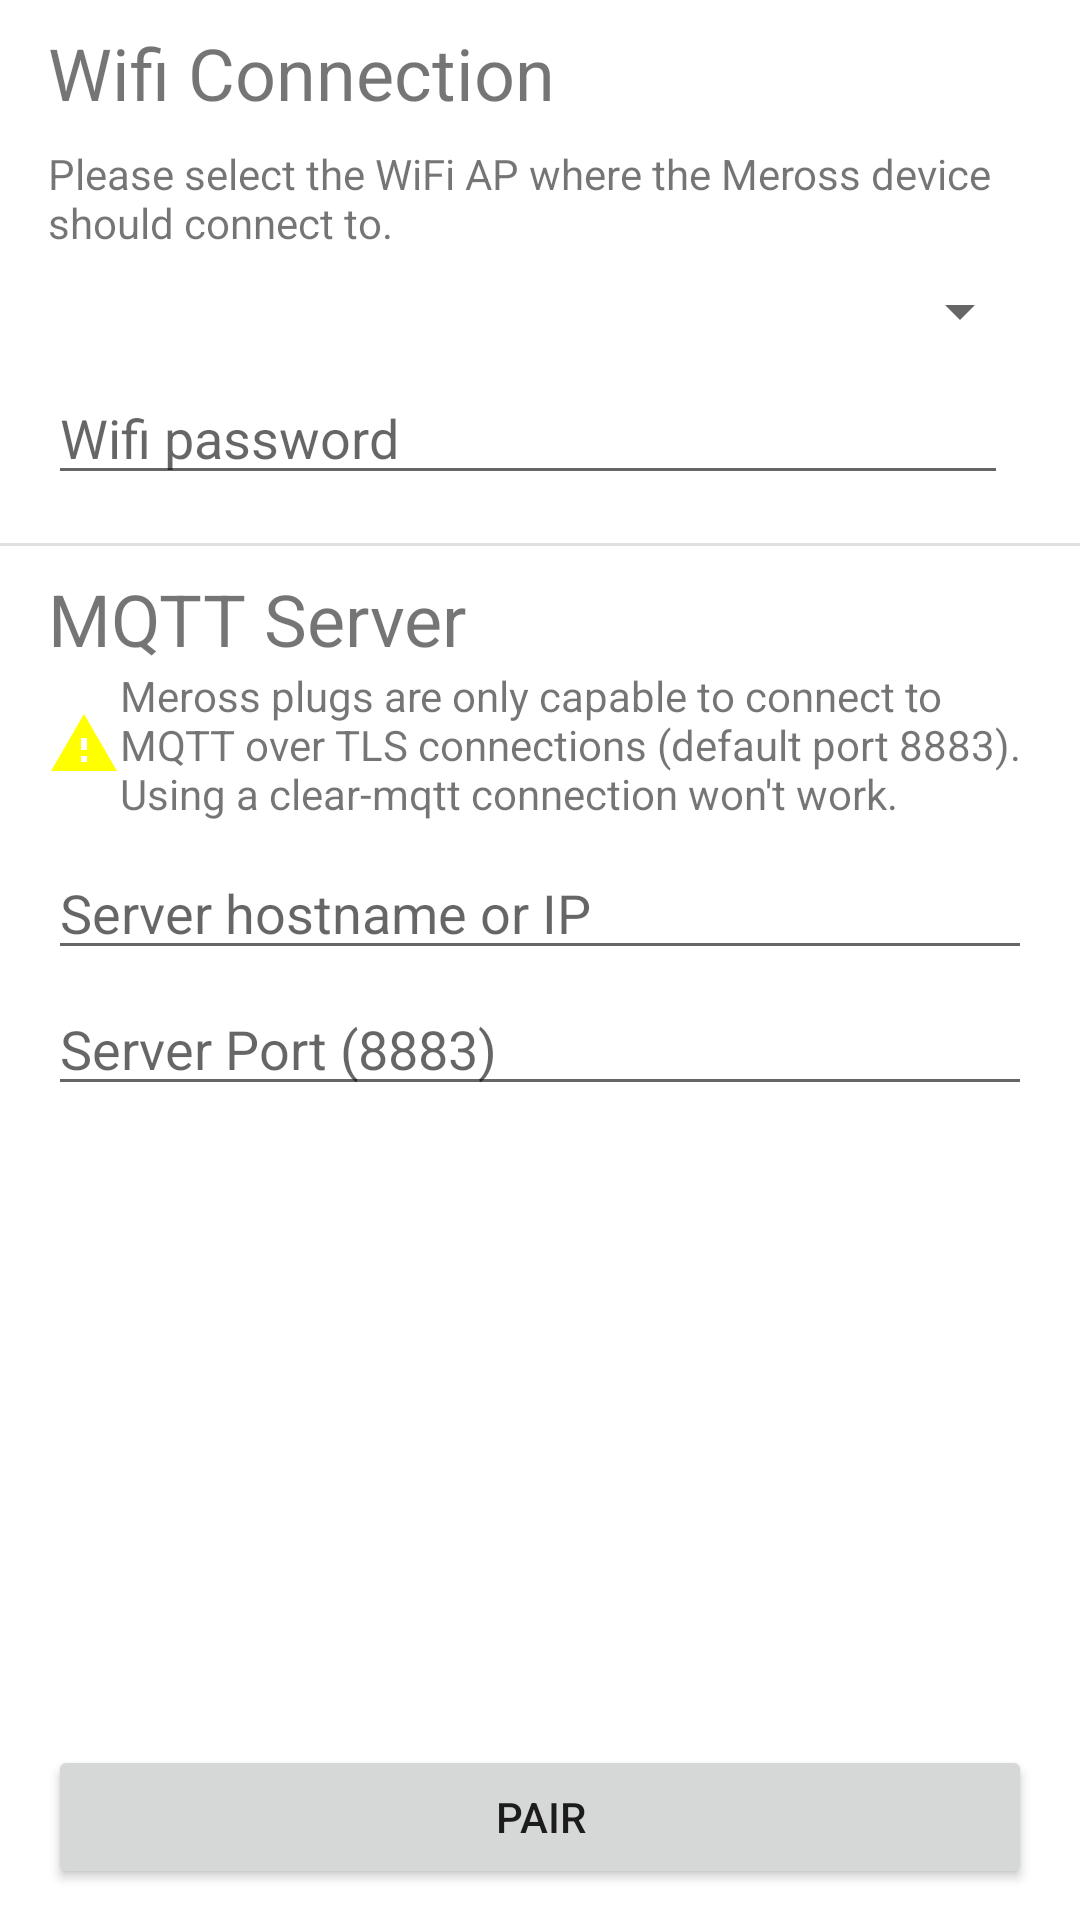

Here is an Android app screen rendered from its layout file. Give the layout XML and the strings, colors and styles it references.
<!-- AndroidManifest.xml: application theme AppTheme -->
<!-- res/layout/config_fragment.xml -->
<?xml version="1.0" encoding="utf-8"?>
<androidx.constraintlayout.widget.ConstraintLayout xmlns:android="http://schemas.android.com/apk/res/android"
    xmlns:app="http://schemas.android.com/apk/res-auto"
    xmlns:tools="http://schemas.android.com/tools"
    android:layout_width="match_parent"
    android:layout_height="match_parent"
    tools:context=".ConfigFragment">


    <TextView
        android:id="@+id/textView10"
        android:layout_width="match_parent"
        android:layout_height="wrap_content"
        android:layout_marginStart="16dp"
        android:layout_marginLeft="16dp"
        android:layout_marginTop="8dp"
        android:layout_marginEnd="16dp"
        android:layout_marginRight="16dp"
        android:text="Please select the WiFi AP where the Meross device should connect to."
        app:layout_constraintEnd_toEndOf="parent"
        app:layout_constraintStart_toStartOf="parent"
        app:layout_constraintTop_toBottomOf="@+id/textView20" />

    <Spinner
        android:id="@+id/wifiListSpinner"
        android:layout_width="match_parent"
        android:layout_height="wrap_content"
        android:layout_marginStart="16dp"
        android:layout_marginLeft="16dp"
        android:layout_marginTop="8dp"
        android:layout_marginEnd="16dp"
        android:layout_marginRight="16dp"
        app:layout_constraintEnd_toEndOf="parent"
        app:layout_constraintStart_toStartOf="parent"
        app:layout_constraintTop_toBottomOf="@+id/textView10" />

    <EditText
        android:id="@+id/wifi_password"
        android:layout_width="0dp"
        android:layout_height="wrap_content"
        android:layout_marginTop="8dp"
        android:layout_marginEnd="8dp"
        android:layout_marginRight="8dp"
        android:ems="10"
        android:hint="Wifi password"
        android:inputType="textPassword"
        app:layout_constraintEnd_toStartOf="@+id/showPasswordButton"
        app:layout_constraintStart_toStartOf="@+id/wifiListSpinner"
        app:layout_constraintTop_toBottomOf="@+id/wifiListSpinner" />

    <View
        android:id="@+id/divider2"
        android:layout_width="match_parent"
        android:layout_height="1dp"
        android:layout_marginTop="16dp"
        android:background="?android:attr/listDivider"
        app:layout_constraintEnd_toEndOf="parent"
        app:layout_constraintStart_toStartOf="parent"
        app:layout_constraintTop_toBottomOf="@+id/wifi_password" />

    <TextView
        android:id="@+id/textView19"
        android:layout_width="wrap_content"
        android:layout_height="wrap_content"
        android:layout_marginStart="16dp"
        android:layout_marginLeft="16dp"
        android:layout_marginTop="8dp"
        android:text="MQTT Server"
        android:textSize="24sp"
        app:layout_constraintStart_toStartOf="parent"
        app:layout_constraintTop_toBottomOf="@+id/divider2" />

    <TextView
        android:id="@+id/textView20"
        android:layout_width="wrap_content"
        android:layout_height="wrap_content"
        android:layout_marginStart="16dp"
        android:layout_marginLeft="16dp"
        android:layout_marginTop="8dp"
        android:text="Wifi Connection"
        android:textSize="24sp"
        app:layout_constraintStart_toStartOf="parent"
        app:layout_constraintTop_toTopOf="parent" />

    <EditText
        android:id="@+id/mqtt_hostname"
        android:layout_width="0dp"
        android:layout_height="wrap_content"
        android:layout_marginTop="8dp"
        android:layout_marginEnd="16dp"
        android:layout_marginRight="16dp"
        android:ems="10"
        android:hint="Server hostname or IP"
        android:inputType="textPersonName"
        android:singleLine="true"
        app:layout_constraintEnd_toEndOf="parent"
        app:layout_constraintStart_toStartOf="@+id/textView19"
        app:layout_constraintTop_toBottomOf="@+id/textView22" />

    <EditText
        android:id="@+id/mqtt_port"
        android:layout_width="0dp"
        android:layout_height="wrap_content"
        android:layout_marginTop="4dp"
        android:digits="[0,1,2,3,4,5,6,7,8,9]"
        android:ems="10"
        android:hint="Server Port (8883)"
        android:inputType="textPersonName"
        app:layout_constraintEnd_toEndOf="@+id/mqtt_hostname"
        app:layout_constraintHorizontal_bias="1.0"
        app:layout_constraintStart_toStartOf="@+id/mqtt_hostname"
        app:layout_constraintTop_toBottomOf="@+id/mqtt_hostname" />

    <Button
        android:id="@+id/pair_button"
        android:layout_width="0dp"
        android:layout_height="wrap_content"
        android:layout_marginStart="16dp"
        android:layout_marginLeft="16dp"
        android:layout_marginEnd="16dp"
        android:layout_marginRight="16dp"
        android:text="PAIR"
        app:layout_constraintBottom_toBottomOf="parent"
        app:layout_constraintEnd_toEndOf="parent"
        app:layout_constraintHorizontal_bias="0.498"
        app:layout_constraintStart_toStartOf="parent"
        app:layout_constraintTop_toBottomOf="@+id/mqtt_port"
        app:layout_constraintVertical_bias="0.954" />

    <ImageButton
        android:id="@+id/showPasswordButton"
        android:layout_width="wrap_content"
        android:layout_height="wrap_content"
        android:background="@android:color/transparent"
        android:src="@drawable/ic_remove_red_eye_black_24dp"
        app:layout_constraintBottom_toBottomOf="@+id/wifi_password"
        app:layout_constraintEnd_toEndOf="@+id/wifiListSpinner"
        app:layout_constraintTop_toTopOf="@+id/wifi_password" />

    <TextView
        android:id="@+id/textView22"
        android:layout_width="0dp"
        android:layout_height="wrap_content"
        android:layout_marginStart="16dp"
        android:layout_marginLeft="16dp"
        android:layout_marginEnd="16dp"
        android:layout_marginRight="16dp"
        android:drawableLeft="@drawable/ic_warning_black_24dp"
        android:text="Meross plugs are only capable to connect to MQTT over TLS connections (default port 8883). Using a clear-mqtt connection won't work."
        app:layout_constraintEnd_toEndOf="parent"
        app:layout_constraintStart_toStartOf="parent"
        app:layout_constraintTop_toBottomOf="@+id/textView19" />

</androidx.constraintlayout.widget.ConstraintLayout>
<!-- resources referenced by this layout -->
<resources>
  <!-- drawable ic_warning_black_24dp (drawable) -->
  <vector android:height="24dp" android:tint="#FFFF00"
      android:viewportHeight="24.0" android:viewportWidth="24.0"
      android:width="24dp" xmlns:android="http://schemas.android.com/apk/res/android">
      <path android:fillColor="#FF000000" android:pathData="M1,21h22L12,2 1,21zM13,18h-2v-2h2v2zM13,14h-2v-4h2v4z"/>
  </vector>
  <style name="AppTheme" parent="Theme.MaterialComponents.Light">
          <item name="colorPrimary">@color/colorPrimary</item>
          <item name="colorPrimaryDark">@color/colorPrimaryDark</item>
          <item name="colorPrimaryVariant">@color/colorPrimaryLight</item>
  
          <item name="colorSecondary">@color/colorAccent</item>
          <item name="colorSecondaryVariant">@color/colorSecondaryLight</item>
  
          <item name="windowActionBar">false</item>
          <item name="windowNoTitle">true</item>
      </style>
  <color name="colorPrimary">#009688</color>
  <color name="colorPrimaryDark">#00796B</color>
  <color name="colorPrimaryLight">#B2DFDB</color>
  <color name="colorAccent">#FFC107</color>
  <color name="colorSecondaryLight">#757575</color>
</resources>
